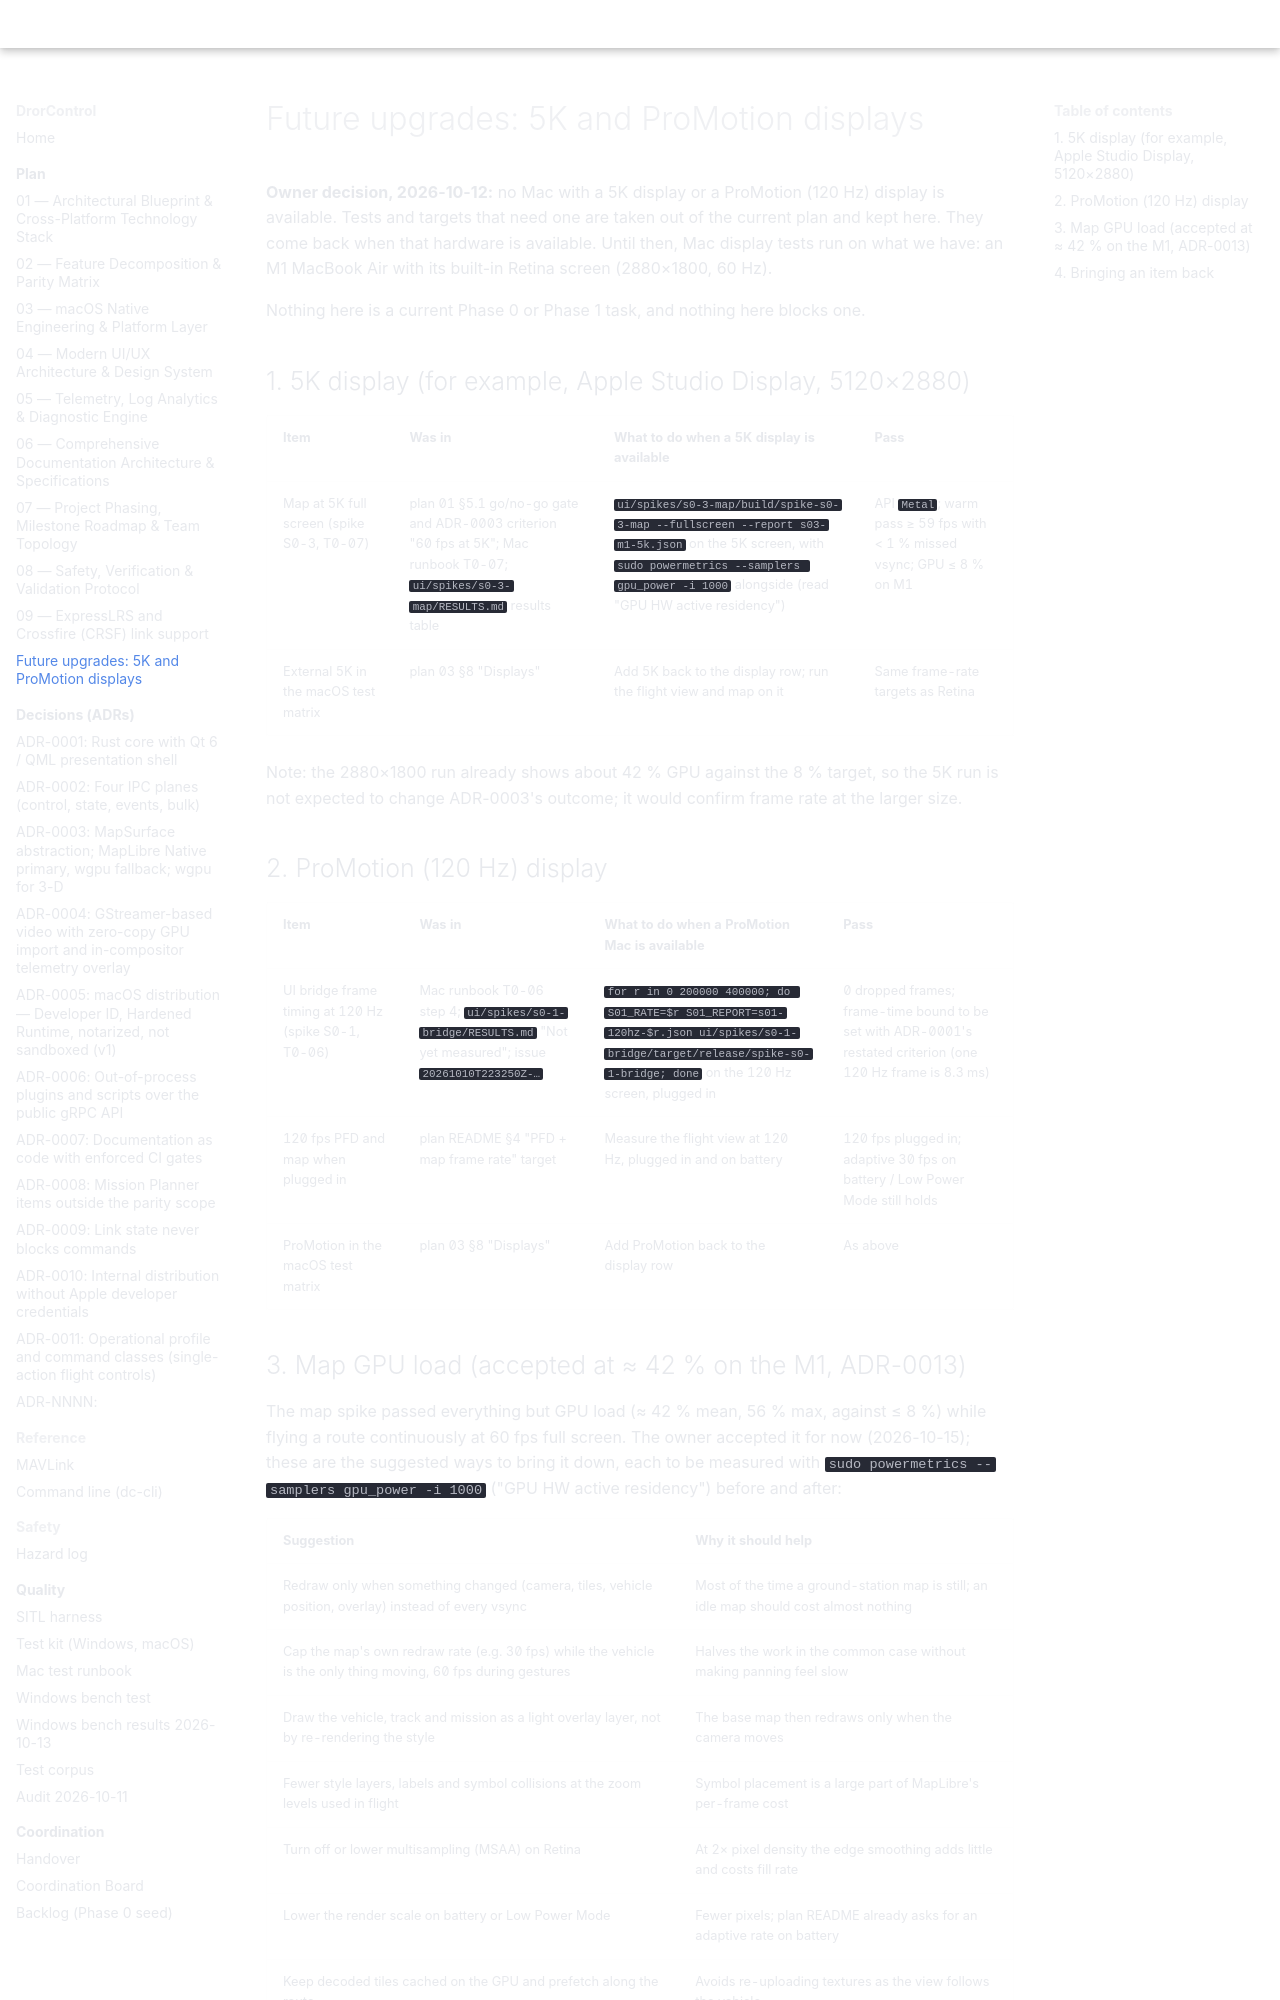

repository: djdanou-cloud/drorcontrol · page: plan/future-upgrades/index.html · generator: mkdocs

# Future upgrades: 5K and ProMotion displays

**Owner decision, 2026-10-12:** no Mac with a 5K display or a ProMotion (120 Hz) display is
available. Tests and targets that need one are taken out of the current plan and kept here.
They come back when that hardware is available. Until then, Mac display tests run on what we
have: an M1 MacBook Air with its built-in Retina screen (2880×1800, 60 Hz).

Nothing here is a current Phase 0 or Phase 1 task, and nothing here blocks one.

## 1. 5K display (for example, Apple Studio Display, 5120×2880)

| Item | Was in | What to do when a 5K display is available | Pass |
|------|--------|-------------------------------------------|------|
| Map at 5K full screen (spike S0-3, T0-07) | plan 01 §5.1 go/no-go gate and ADR-0003 criterion "60 fps at 5K"; Mac runbook T0-07; `ui/spikes/s0-3-map/RESULTS.md` results table | `ui/spikes/s0-3-map/build/spike-s0-3-map --fullscreen --report s03-m1-5k.json` on the 5K screen, with `sudo powermetrics --samplers gpu_power -i 1000` alongside (read "GPU HW active residency") | API `Metal`; warm pass ≥ 59 fps with < 1 % missed vsync; GPU ≤ 8 % on M1 |
| External 5K in the macOS test matrix | plan 03 §8 "Displays" | Add 5K back to the display row; run the flight view and map on it | Same frame-rate targets as Retina |

Note: the 2880×1800 run already shows about 42 % GPU against the 8 % target, so the 5K run is
not expected to change ADR-0003's outcome; it would confirm frame rate at the larger size.

## 2. ProMotion (120 Hz) display

| Item | Was in | What to do when a ProMotion Mac is available | Pass |
|------|--------|----------------------------------------------|------|
| UI bridge frame timing at 120 Hz (spike S0-1, T0-06) | Mac runbook T0-06 step 4; `ui/spikes/s0-1-bridge/RESULTS.md` "Not yet measured"; issue `20261010T223250Z-…` | `for r in 0 200000 400000; do S01_RATE=$r S01_REPORT=s01-120hz-$r.json ui/spikes/s0-1-bridge/target/release/spike-s0-1-bridge; done` on the 120 Hz screen, plugged in | 0 dropped frames; frame-time bound to be set with ADR-0001's restated criterion (one 120 Hz frame is 8.3 ms) |
| 120 fps PFD and map when plugged in | plan README §4 "PFD + map frame rate" target | Measure the flight view at 120 Hz, plugged in and on battery | 120 fps plugged in; adaptive 30 fps on battery / Low Power Mode still holds |
| ProMotion in the macOS test matrix | plan 03 §8 "Displays" | Add ProMotion back to the display row | As above |
